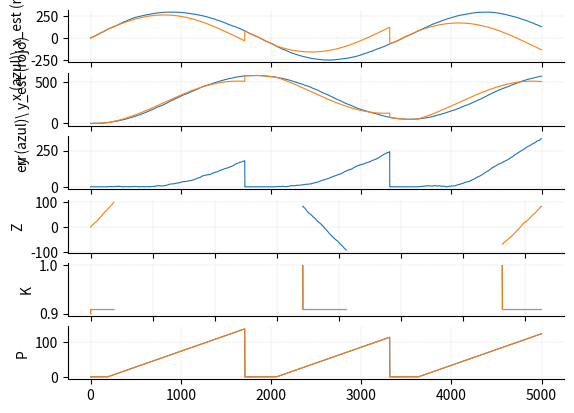

Here is the Python script that generated this plot:
import math
import numpy as np
from numpy.linalg import inv
import random as rnd
import pandas as pd
import matplotlib.pyplot as plt
import matplotlib.patches as patches

q = 0.3 ** 2
r = 0.1 ** 2
rango_sensor = 100
t_max = 5000
rnd.seed(123456789)

#Constantes iniciales
v_lin = 0.5     #Velocidad lineal m/s
radio = 260
v_ang = v_lin / radio     #Velocidad angular rad/s
x = np.array([[0], [0]], dtype=float)    #Posición inicial 0,0
ang = ang_id = ang_est= 0

#Movimiento
x_est = x.copy()    #Empiezo en el origen


# Covarianza del error asociada a la estimación a priori
P = np.array([[0, 0],
              [0, 0]])  # 2x2 para (x,y)
# Ruido del modelo de movimiento
Q = np.array([[q, 0],
              [0, q]])  # 2x2 para (x,y)
# Ruido sensorial
R = np.array([[r, 0],
              [0, r]])  # 2x2 para (x,y)

# Relación entre mediciones y vector de estado
H = np.array([[1, 0],
              [0, 1]])  # 2x2 para (x,y)

# Valor inicial de K, solo para incluirlo en 'estados' antes de calcularlo por primera vez
K = np.array([[0, 0],
              [0, 0]])  # 2x2 para (x,y)

# Landmarks definidos respecto del origen
m = [ (0, 2*radio),
        (0, 0)]

estados = pd.DataFrame(data = {'x_est':[], 'x': [], 'err': [], 'p': [], 'z': [], 'k': []})



#Simulación
for t in range(t_max):
    #Calculo los números aleatorios
    r1 = rnd.gauss(0,1)
    r2 = rnd.gauss(0,1)
    r3 = rnd.gauss(0,1)
    r4 = rnd.gauss(0,1)
    r5 = rnd.gauss(0,1)

    #Posiciones ideales
    ang_id += v_ang
    x_est[0][0] += v_lin * math.cos(ang_id)
    x_est[1][0] += v_lin * math.sin(ang_id)

    #Posiciones reales
    ang += v_ang + r1/(20*math.pi) * (q**0.5)
    x[0][0] += (v_lin + r2 * (q**0.5)) * math.cos(ang) 
    x[1][0] += (v_lin + r3 * (q**0.5)) * math.sin(ang)
  
    #Filtro
    P = P + Q  # varianza del error asociada a la estimación a priori
    correccion = False

    z = []
    for mi in m:
        if ( math.fabs(( math.sqrt( (mi[0] - x[0][0])**2 + (mi[1] - x[1][0])**2) ) ) < rango_sensor):  # si se detecta el landmark
            # Actualizamos la observación (con ruido)
            foo = np.array([[x[0][0] + r4 * (r**0.5)], [x[1][0] + r5 * (r**0.5)]])
            correccion = True
        else:   
            foo = np.array([[math.nan], [math.nan]])
        z.append(foo)

    # Corrección basada en z, sólo si se detectó algún landmark
    if (correccion):
        # Actualización de la medición (innovación)
        points = 0
        innov = np.array([[0], [0]], dtype=float)
        for zi in z:
            if not math.isnan(zi[0]):
                innov = innov + zi - H @ x_est
                points += 1
        innov = innov / points         #Hago la media

        # Ganancia de Kalman
        K = P @ np.transpose(H) @ inv(H @ P @ np.transpose(H) + R)

        # Estimación a posteriori
        x_est = x_est + K @ innov

        # Covarianza del error asociada a la estimación a posteriori
        P = P - K * H * P
    else:
        K = np.array([[math.nan, 0],
                        [ 0, math.nan]])  # 2x2 para (x,y)

    fila = {'x_est': [(x_est[0][0], x_est[1][0])], 'x': [(x[0][0], x[1][0])], 'err':[math.fabs(x[1][0]-x_est[1][0]+x[0][0]-x_est[0][0])],
             'p': [(P[0][0], P[1][1])], 'k': [(K[0][0], K[1][1])], 'z': [(z[0][0], z[1][0])]}
    estados = pd.concat([estados, pd.DataFrame(fila)], ignore_index=True )

disp = plt.figure(num="MovimientoCircular",figsize=(5,5))
c,v = zip(*estados['x_est'])
plt.plot(c, v, linewidth=1 , linestyle='dashed' , label="Estimado")
c,v = zip(*estados['x'])
plt.plot(c, v, linewidth=1 , label="Real")

#Circunferencia de radio = rango_sensor
angles = np.linspace(0, 2*math.pi, 150)
a = np.array([rango_sensor * math.cos(angle) for angle in angles])
b = np.array([rango_sensor * math.sin(angle) for angle in angles])

#Muevo la circunferencia a cada uno de los landmarks
for mi in m:
    ai = a + mi[0]
    bi = b + mi[1]
    plt.plot(ai, bi, linestyle='dashed', color='green', linewidth=1)
    plt.plot(mi[0], mi[1], "x", color='green', linewidth=1)
plt.plot(m[0][0], m[0][1], "x", color='green', label="Landmark")

plt.legend(loc='upper left')
plt.title("Parte 2")
plt.show()

plt.close()

fig, axes = plt.subplots(6,1)
timesim = list(range(0,t_max))
c1,v1 = zip(*estados['x'])
c,v = zip(*estados['x_est'])
axes[0].plot(timesim, c1, linewidth=0.8)
axes[0].plot(timesim, c, linewidth=0.8)
axes[0].set_ylabel('x (azul)\ x_est (rojo)')

axes[1].plot(timesim, v1, linewidth=0.8)
axes[1].plot(timesim, v, linewidth=0.8)
axes[1].set_ylabel('y (azul)\ y_est (rojo)')

axes[2].set_ylabel('err')
axes[2].plot(estados['err'], linewidth=0.8)

axes[3].set_ylabel('Z')
c,v = zip(*estados['z'])
axes[3].plot(timesim, c, linewidth=0.8)
axes[3].plot(timesim, v, linewidth=0.8)

axes[4].set_ylabel('K')
c,v = zip(*estados['k'])
axes[4].plot(timesim, c, linewidth=0.8)
axes[4].plot(timesim, v, linewidth=0.8)


axes[5].set_ylabel('P')
c,v = zip(*estados['p'])
axes[5].plot(timesim, c, linewidth=0.8)
axes[5].plot(timesim, v, linewidth=0.8)

for i in range(6):
    axes[i].spines['top'].set_visible(False)
    axes[i].spines['right'].set_visible(False)
    axes[i].grid(linestyle=':', linewidth=0.3)
    if (i < 5):
        axes[i].set_xticklabels([])

plt.show()
